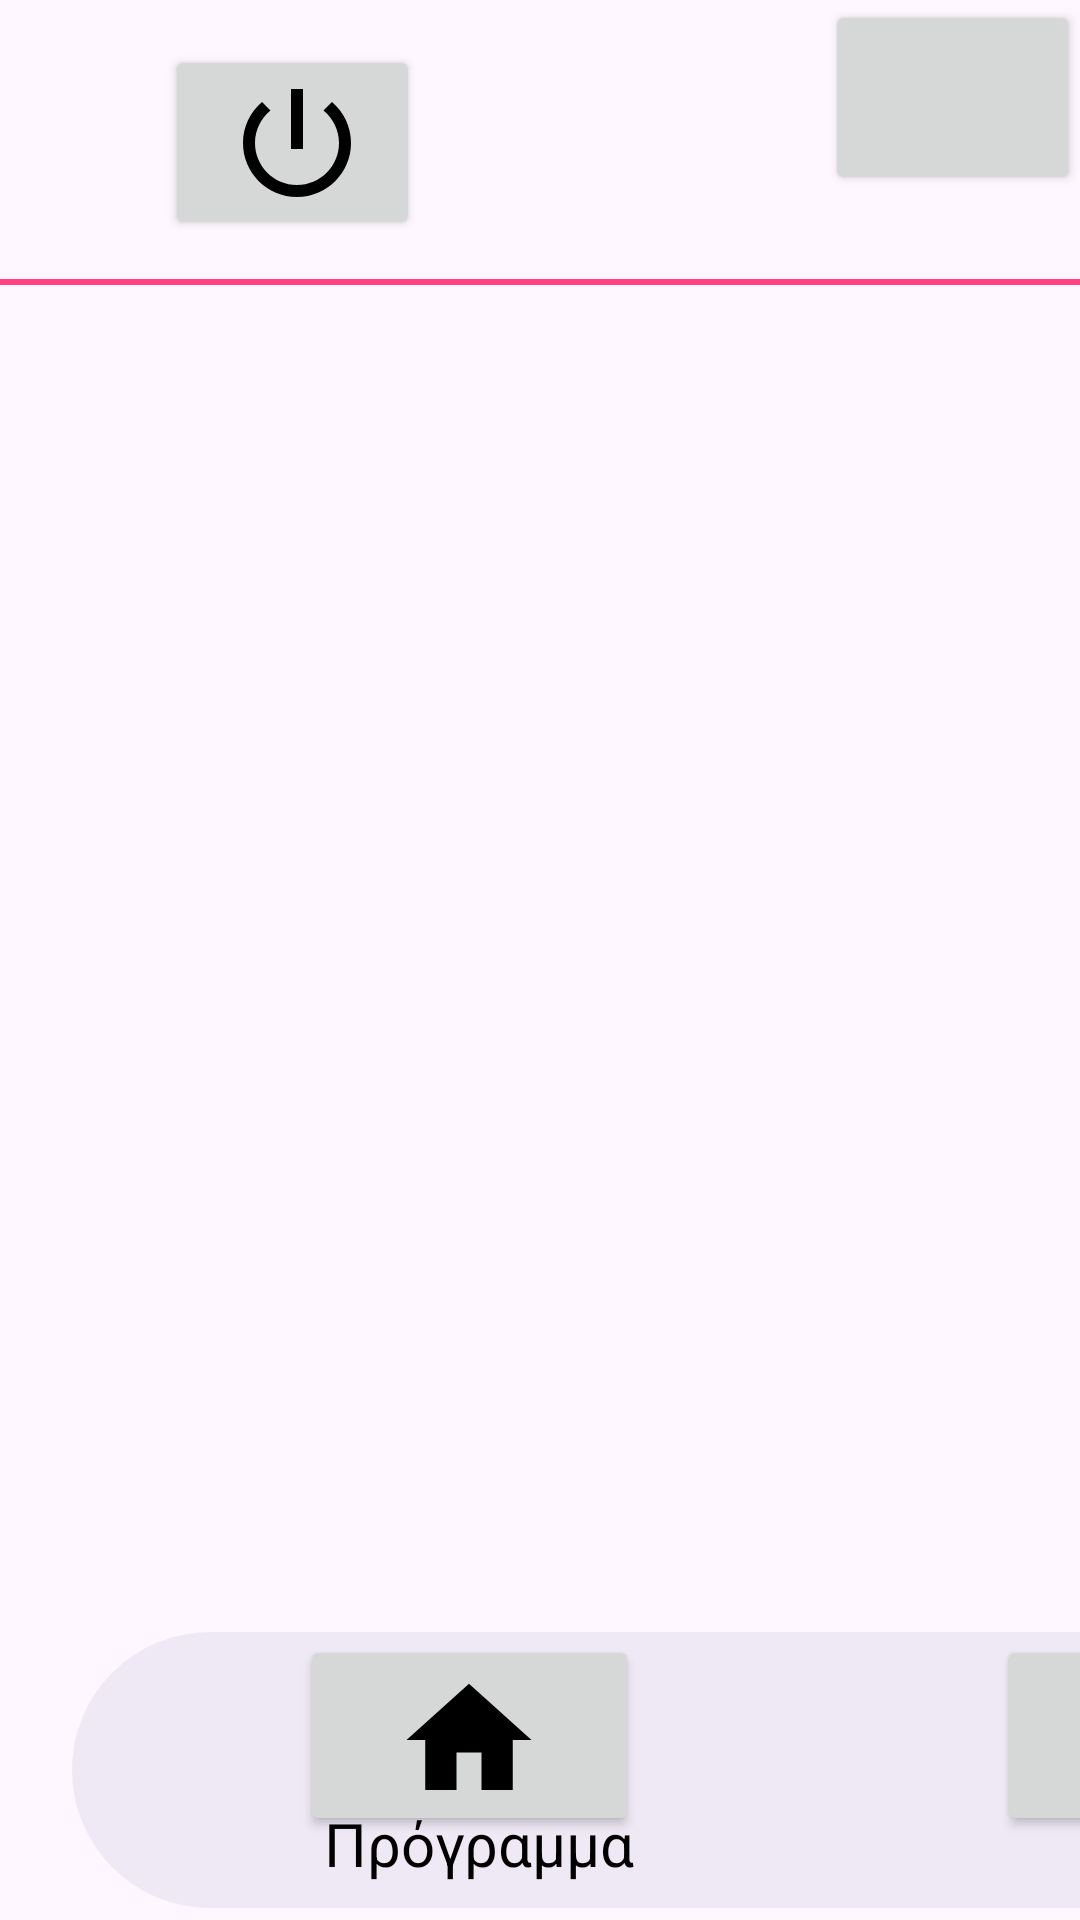

Produce the Android XML layout that renders to this screen, including the resource entries it uses.
<!-- AndroidManifest.xml: application theme Theme.DishWasherUx -->
<!-- res/layout/activity_final.xml -->
<?xml version="1.0" encoding="utf-8"?>
<androidx.constraintlayout.widget.ConstraintLayout xmlns:android="http://schemas.android.com/apk/res/android"
    xmlns:app="http://schemas.android.com/apk/res-auto"
    xmlns:tools="http://schemas.android.com/tools"
    android:layout_width="match_parent"
    android:layout_height="match_parent">

    <SeekBar
        android:id="@+id/progressBar2"
        android:layout_width="745dp"
        android:layout_height="18dp"
        android:layout_marginTop="20dp"
        android:max="100"
        android:progress="100"
        android:progressTint="#FF4081"
        android:thumb="@null"
        app:layout_constraintEnd_toEndOf="parent"
        app:layout_constraintStart_toStartOf="parent"
        app:layout_constraintTop_toBottomOf="@id/mute" />

    <Button
        android:id="@+id/button8"
        android:layout_width="113dp"
        android:layout_height="67dp"
        android:layout_marginStart="1032dp"
        android:layout_marginBottom="16dp"
        android:background="@android:color/transparent"
        android:drawableTop="@drawable/baseline_home_24"
        android:drawablePadding="10dp"
        android:textColor="@android:color/black"
        android:textSize="12sp"
        app:layout_constraintBottom_toBottomOf="@+id/my_square"
        app:layout_constraintStart_toStartOf="@+id/my_square" />

    <FrameLayout
        android:id="@+id/frameLayout2"
        android:layout_width="0dp"
        android:layout_height="0dp"
        app:layout_constraintEnd_toEndOf="parent"
        app:layout_constraintHorizontal_bias="0.0"
        app:layout_constraintStart_toStartOf="parent"
        tools:layout_editor_absoluteY="720dp"
        tools:ignore="MissingConstraints">

    </FrameLayout>


    <Button
        android:id="@+id/button"
        android:layout_width="85dp"
        android:layout_height="65dp"
        android:layout_marginStart="55dp"
        android:layout_marginTop="15dp"
        android:drawableLeft="@drawable/baseline_power_settings_new_24"
        android:drawablePadding="10dp"
        android:padding="20dp"
        app:layout_constraintStart_toStartOf="parent"
        app:layout_constraintTop_toTopOf="parent" />

    <TextView
        android:id="@+id/textView"
        android:layout_width="174dp"
        android:layout_height="63dp"
        android:layout_marginStart="412dp"
        android:layout_marginTop="24dp"
        android:text="Τέλος"
        android:textSize="50sp"
        app:layout_constraintStart_toEndOf="@+id/button"
        app:layout_constraintTop_toTopOf="parent"
        tools:ignore="MissingConstraints" />

    <Button
        android:id="@+id/mute"
        android:layout_width="85dp"
        android:layout_height="65dp"
        android:drawablePadding="10dp"
        android:padding="20dp"
        app:layout_constraintEnd_toEndOf="parent"
        tools:layout_editor_absoluteY="15dp"
        tools:ignore="MissingConstraints" />

    <View
        android:id="@+id/my_square"
        android:layout_width="1246dp"
        android:layout_height="92dp"
        android:layout_marginStart="24dp"
        android:layout_marginBottom="4dp"
        android:background="@drawable/nav"
        app:layout_constraintBottom_toBottomOf="parent"
        app:layout_constraintStart_toStartOf="parent">


    </View>



    <Button
        android:id="@+id/button4"
        android:layout_width="113dp"
        android:layout_height="67dp"
        android:layout_marginStart="1032dp"
        android:layout_marginBottom="24dp"
        android:background="@drawable/rounded_textview_background"
        android:drawableTint="@color/white"
        android:drawableTop="@drawable/baseline_flag_24"
        android:drawablePadding="10dp"
        android:textColor="@android:color/black"
        android:textSize="12sp"
        app:layout_constraintBottom_toBottomOf="@+id/my_square"
        app:layout_constraintStart_toStartOf="@+id/my_square" />

    <Button
        android:id="@+id/homeNavigationBarButton"
        android:layout_width="113dp"
        android:layout_height="67dp"
        android:layout_marginStart="76dp"
        android:layout_marginBottom="24dp"
        android:drawableTop="@drawable/baseline_home_24"
        android:drawablePadding="10dp"
        android:textColor="@android:color/black"
        android:textSize="12sp"
        app:layout_constraintBottom_toBottomOf="@+id/my_square"
        app:layout_constraintStart_toStartOf="@+id/my_square" />

    <Button
        android:id="@+id/reviewNavigationBar"
        android:layout_width="113dp"
        android:drawableTint="@color/black"
        android:layout_height="67dp"
        android:layout_marginStart="552dp"
        android:layout_marginBottom="24dp"
        android:drawableTop="@drawable/baseline_fact_check_24"
        android:drawablePadding="10dp"
        android:textColor="@android:color/black"
        android:textSize="12sp"
        app:layout_constraintBottom_toBottomOf="@+id/my_square"
        app:layout_constraintStart_toStartOf="@+id/my_square" />

    <Button
        android:id="@+id/inProgressNavigationBar"
        android:layout_width="113dp"
        android:layout_height="67dp"
        android:layout_marginStart="772dp"
        android:layout_marginBottom="24dp"
        android:background="@drawable/rounded_textview_background"
        android:drawableTop="@drawable/baseline_hourglass_bottom_24"
        android:drawablePadding="10dp"
        android:textColor="@android:color/black"
        android:textSize="12sp"
        app:layout_constraintBottom_toBottomOf="@+id/my_square"
        app:layout_constraintStart_toStartOf="@+id/my_square" />

    <Button
        android:id="@+id/selectTimeNavigationBar"
        android:layout_width="113dp"
        android:layout_height="67dp"
        android:layout_marginStart="308dp"
        android:layout_marginBottom="24dp"
        android:drawableTop="@drawable/baseline_access_time_24"
        android:drawablePadding="10dp"
        android:textColor="@android:color/black"
        android:textSize="12sp"
        app:layout_constraintBottom_toBottomOf="@+id/my_square"
        app:layout_constraintStart_toStartOf="@+id/my_square" />

    <TextView
        android:id="@+id/textView10"
        android:layout_width="wrap_content"
        android:layout_height="wrap_content"
        android:layout_gravity="center_horizontal"
        android:layout_marginStart="84dp"
        android:layout_marginBottom="8dp"
        android:text="Πρόγραμμα"
        android:textColor="@android:color/black"
        android:textSize="20sp"
        app:layout_constraintBottom_toBottomOf="@+id/my_square"
        app:layout_constraintStart_toStartOf="@+id/my_square" />

    <TextView
        android:id="@+id/textView11"
        android:layout_width="wrap_content"
        android:layout_height="wrap_content"
        android:layout_gravity="center_horizontal"
        android:layout_marginStart="340dp"
        android:layout_marginBottom="8dp"
        android:text="Χρόνος"
        android:textColor="@android:color/black"
        android:textSize="20sp"
        app:layout_constraintBottom_toBottomOf="@+id/my_square"
        app:layout_constraintStart_toStartOf="@+id/my_square" />

    <TextView
        android:id="@+id/textView12"
        android:layout_width="wrap_content"
        android:layout_height="wrap_content"
        android:layout_gravity="center_horizontal"
        android:layout_marginStart="780dp"
        android:layout_marginBottom="8dp"
        android:text="Σε εξέλιξη"
        android:textColor="@android:color/black"
        android:textSize="20sp"
        app:layout_constraintBottom_toBottomOf="@+id/my_square"
        app:layout_constraintStart_toStartOf="@+id/my_square" />

    <TextView
        android:id="@+id/textView14"
        android:layout_width="wrap_content"
        android:layout_height="wrap_content"
        android:layout_gravity="center_horizontal"
        android:layout_marginStart="1064dp"
        android:layout_marginBottom="8dp"
        android:text="Τέλος"
        android:textColor="@android:color/black"
        android:textSize="20sp"
        app:layout_constraintBottom_toBottomOf="@+id/my_square"
        app:layout_constraintStart_toStartOf="@+id/my_square" />

    <TextView
        android:id="@+id/textView13"
        android:layout_width="wrap_content"
        android:layout_height="wrap_content"
        android:layout_gravity="center_horizontal"
        android:layout_marginStart="568dp"
        android:layout_marginBottom="8dp"
        android:text="Έλεγχος"
        android:textColor="@android:color/black"
        android:textSize="20sp"
        app:layout_constraintBottom_toBottomOf="@+id/my_square"
        app:layout_constraintStart_toStartOf="@+id/my_square" />


    <Button
        android:id="@+id/button3"
        android:layout_width="437dp"
        android:layout_height="140dp"
        android:layout_marginEnd="420dp"
        android:layout_marginBottom="152dp"
        android:text="Απενεγοπίηση"
        android:textSize="30sp"
        app:layout_constraintBottom_toBottomOf="@+id/textView13"
        app:layout_constraintEnd_toEndOf="parent" />

    <Button
        android:id="@+id/button10"
        android:layout_width="437dp"
        android:layout_height="140dp"
        android:layout_marginTop="304dp"
        android:layout_marginEnd="420dp"
        android:background="@drawable/button_outline"
        android:gravity="center"
        android:text="Νέα Πλύση"
        android:textColor="@android:color/black"
        android:textSize="30sp"
        app:layout_constraintEnd_toEndOf="parent"
        app:layout_constraintTop_toTopOf="parent" />


</androidx.constraintlayout.widget.ConstraintLayout>
<!-- resources referenced by this layout -->
<resources>
  <!-- drawable baseline_fact_check_24 (drawable) -->
  <vector android:autoMirrored="true" android:height="50dp"
      android:tint="#000000" android:viewportHeight="24"
      android:viewportWidth="24" android:width="50dp" xmlns:android="http://schemas.android.com/apk/res/android">
      <path android:fillColor="@android:color/white"
          android:fillType="evenOdd" android:pathData="M20,3H4C2.9,3 2,3.9 2,5v14c0,1.1 0.9,2 2,2h16c1.1,0 2,-0.9 2,-2V5C22,3.9 21.1,3 20,3zM10,17H5v-2h5V17zM10,13H5v-2h5V13zM10,9H5V7h5V9zM14.82,15L12,12.16l1.41,-1.41l1.41,1.42L17.99,9l1.42,1.42L14.82,15z"/>
  </vector>
  <!-- drawable baseline_flag_24 (drawable) -->
  <vector android:height="50dp" android:tint="#000000"
      android:viewportHeight="24" android:viewportWidth="24"
      android:width="50dp" xmlns:android="http://schemas.android.com/apk/res/android">
      <path android:fillColor="@android:color/white" android:pathData="M14.4,6L14,4H5v17h2v-7h5.6l0.4,2h7V6z"/>
  </vector>
  <!-- drawable baseline_home_24 (drawable) -->
  <vector  android:tint="#000000"
      android:viewportHeight="24" android:viewportWidth="24"
      android:height="50dp"
      android:width="50dp"
      xmlns:android="http://schemas.android.com/apk/res/android">
      <path android:fillColor="@android:color/white" android:pathData="M10,20v-6h4v6h5v-8h3L12,3 2,12h3v8z"/>
  </vector>
  <!-- drawable baseline_hourglass_bottom_24 (drawable) -->
  <vector android:height="50dp" android:tint="#000000"
      android:viewportHeight="24" android:viewportWidth="24"
      android:width="50dp" xmlns:android="http://schemas.android.com/apk/res/android">
      <path android:fillColor="@android:color/white" android:pathData="M18,22l-0.01,-6L14,12l3.99,-4.01L18,2H6v6l4,4l-4,3.99V22H18zM8,7.5V4h8v3.5l-4,4L8,7.5z"/>
  </vector>
  <!-- drawable baseline_power_settings_new_24 (drawable) -->
  <vector android:height="48dp" android:tint="#000000"
      android:viewportHeight="24" android:viewportWidth="24"
      android:width="48dp" xmlns:android="http://schemas.android.com/apk/res/android">
      <path android:fillColor="@android:color/white" android:pathData="M13,3h-2v10h2L13,3zM17.83,5.17l-1.42,1.42C17.99,7.86 19,9.81 19,12c0,3.87 -3.13,7 -7,7s-7,-3.13 -7,-7c0,-2.19 1.01,-4.14 2.58,-5.42L6.17,5.17C4.23,6.82 3,9.26 3,12c0,4.97 4.03,9 9,9s9,-4.03 9,-9c0,-2.74 -1.23,-5.18 -3.17,-6.83z"/>
  </vector>
  <!-- drawable button_outline (drawable) -->
  <shape xmlns:android="http://schemas.android.com/apk/res/android">
      <solid android:color="@android:color/transparent" />
      <corners android:radius="60dp" /> 
      <stroke
          android:width="2dp"
          android:color="#040202" /> 
  </shape>
  <!-- drawable nav (drawable) -->
  <shape xmlns:android="http://schemas.android.com/apk/res/android"
      android:shape="rectangle">
      <solid android:color="#efe9f5" />
      <corners android:radius="80dp" />
  </shape>
  <!-- drawable rounded_textview_background (drawable) -->
  <shape xmlns:android="http://schemas.android.com/apk/res/android"
      android:shape="rectangle">
      <solid android:color="#EADDFF" />
      <corners android:radius="40dp" />
  
  </shape>
  <style name="Theme.DishWasherUx" parent="Base.Theme.DishWasherUx" />
  <style name="Base.Theme.DishWasherUx" parent="Theme.Material3.DayNight.NoActionBar">
          
          
      </style>
  <!-- not gathered from this repository: default colours our renderer supplied (Android Studio template values) -->
  <color name="black">#FF000000</color>
  <color name="white">#FFFFFFFF</color>
</resources>
